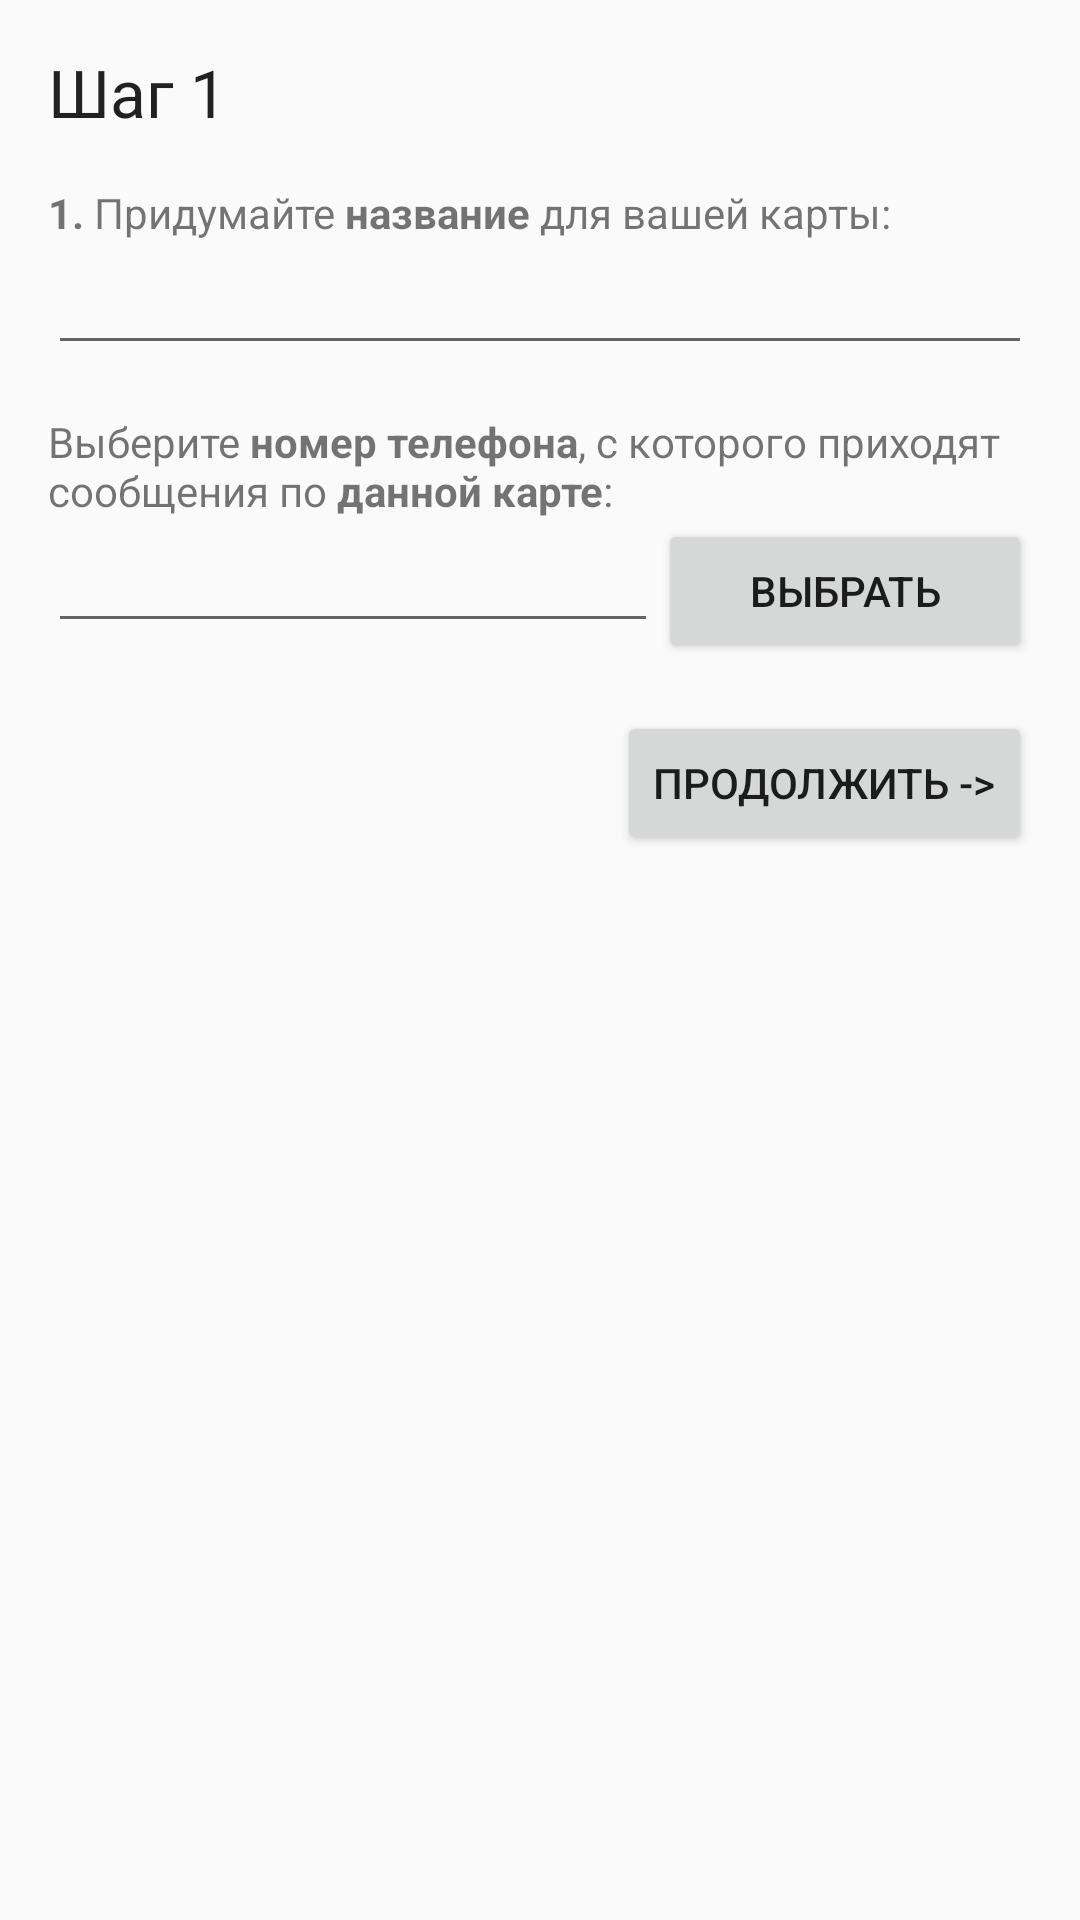

Write the Android layout XML for this screen, with the resource values it uses.
<!-- AndroidManifest.xml: application theme AppTheme -->
<!-- res/layout/activity_add_card_first_step.xml -->
<?xml version="1.0" encoding="utf-8"?>
<LinearLayout
    xmlns:android="http://schemas.android.com/apk/res/android"
    android:orientation="vertical"
    android:layout_width="match_parent"
    android:layout_height="match_parent"
    android:paddingLeft="@dimen/activity_horizontal_margin"
    android:paddingTop="@dimen/activity_vertical_margin"
    android:paddingRight="@dimen/activity_horizontal_margin"
    android:paddingBottom="@dimen/activity_vertical_margin">

    <TextView
        android:layout_width="wrap_content"
        android:layout_height="wrap_content"
        android:textAppearance="?android:attr/textAppearanceLarge"
        android:text="@string/first_step"
        android:singleLine="false"
        android:textIsSelectable="false" />

    <TextView
        android:layout_width="wrap_content"
        android:layout_height="wrap_content"
        android:textAppearance="?android:attr/textAppearanceSmall"
        android:text="@string/card_title_description"
        android:layout_marginTop="@dimen/activity_horizontal_margin" />

    <EditText
        android:layout_width="fill_parent"
        android:layout_height="wrap_content"
        android:id="@+id/etTitle"/>


    <TextView
        android:layout_width="wrap_content"
        android:layout_height="wrap_content"
        android:textAppearance="?android:attr/textAppearanceSmall"
        android:text="@string/phone_number_description"
        android:layout_marginTop="@dimen/activity_horizontal_margin" />

    <LinearLayout
        android:orientation="horizontal"
        android:layout_width="fill_parent"
        android:layout_height="wrap_content">

        <EditText
            android:layout_width="wrap_content"
            android:layout_height="wrap_content"
            android:id="@+id/etPhoneNumber"
            android:layout_weight="5"
            android:password="false"
            android:editable="false"
            android:enabled="true" />

        <Button
            android:layout_width="wrap_content"
            android:layout_height="wrap_content"
            android:text="@string/choose"
            android:layout_weight="1"
            android:id="@+id/btnFromMessages"/>

    </LinearLayout>


    <Button
        android:id="@+id/btnContinue"
        android:text="@string/continue_str"
        android:layout_gravity="right"
        android:layout_width="wrap_content"
        android:layout_height="wrap_content"
        android:layout_marginTop="@dimen/activity_horizontal_margin" />

</LinearLayout>
<!-- resources referenced by this layout -->
<resources>
  <dimen name="activity_horizontal_margin">16dp</dimen>
  <dimen name="activity_vertical_margin">16dp</dimen>
  <string name="card_title_description"><b>1.</b> Придумайте <b>название</b> для вашей карты:</string>
  <string name="choose">Выбрать</string>
  <string name="continue_str">Продолжить -&gt;</string>
  <string name="first_step">Шаг 1</string>
  <string name="phone_number_description">Выберите <b>номер телефона</b>, с которого приходят сообщения по <b>данной карте</b>:</string>
  <style name="AppTheme" parent="Theme.AppCompat.Light">
          
      </style>
</resources>
